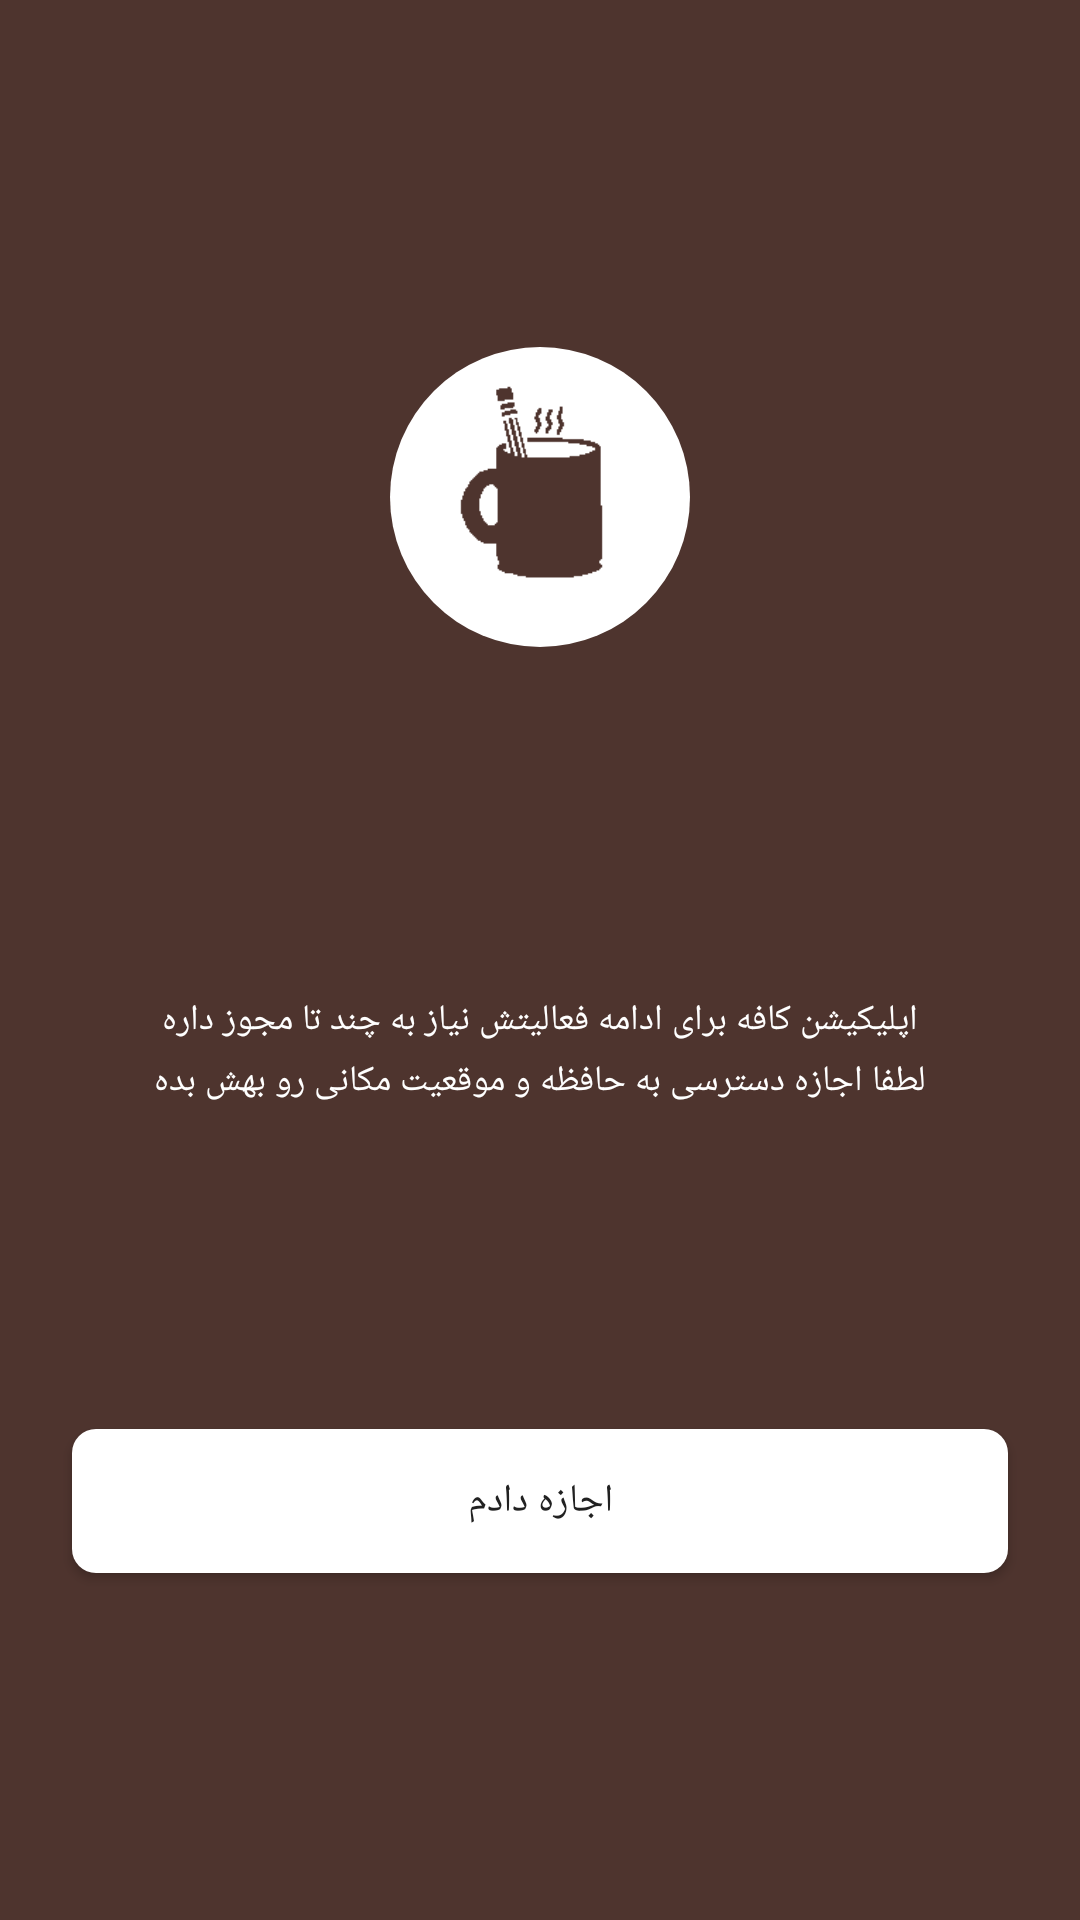

This screen was rendered from an Android layout file. Write that file and the resources it references.
<!-- AndroidManifest.xml: fallback theme Theme.MaterialComponents.DayNight.NoActionBar -->
<!-- res/layout/fragment_permissions.xml -->
<?xml version="1.0" encoding="utf-8"?>
<layout xmlns:android="http://schemas.android.com/apk/res/android"
    xmlns:app="http://schemas.android.com/apk/res-auto"
    xmlns:tools="http://schemas.android.com/tools">
    <data class="PermissionsBinding">
        <variable
            name="PermissionVm"
            type="ir.pitok.cafe.viewModels.PermissionsViewModel" />
    </data>

    <androidx.constraintlayout.widget.ConstraintLayout
        android:layout_width="match_parent"
        android:layout_height="match_parent"
        android:background="@color/colorPrimary">

        <ImageView
            android:id="@+id/PRLogo"
            android:layout_width="100dp"
            android:layout_height="100dp"
            android:layout_marginStart="8dp"
            android:layout_marginLeft="8dp"
            android:layout_marginTop="8dp"
            android:layout_marginEnd="8dp"
            android:layout_marginRight="8dp"
            android:layout_marginBottom="8dp"
            android:background="@drawable/circle_white"
            android:padding="10dp"
            android:tint="@color/colorPrimary"
            app:layout_constraintBottom_toTopOf="@+id/PRAllowText"
            app:layout_constraintEnd_toEndOf="parent"
            app:layout_constraintHorizontal_bias="0.5"
            app:layout_constraintStart_toStartOf="parent"
            app:layout_constraintTop_toTopOf="parent"
            app:srcCompat="@drawable/logo"
            tools:ignore="ContentDescription" />

        <TextView
            android:id="@+id/PRAllowText"
            android:layout_width="match_parent"
            android:layout_height="wrap_content"
            android:layout_marginLeft="24dp"
            android:layout_marginRight="24dp"
            android:fontFamily="@font/is"
            android:gravity="center"
            android:lineSpacingExtra="4dp"
            android:text="@string/permission_text"
            android:textColor="@color/colorTextIcon"
            android:textSize="12dp"
            app:layout_constraintBottom_toTopOf="@+id/PRAllowBt"
            app:layout_constraintEnd_toEndOf="parent"
            app:layout_constraintStart_toStartOf="parent"
            app:layout_constraintTop_toBottomOf="@+id/PRLogo"
            tools:ignore="SpUsage" />

        <Button
            android:id="@+id/PRAllowBt"
            android:layout_width="match_parent"
            android:layout_height="wrap_content"
            android:layout_marginLeft="24dp"
            android:layout_marginRight="24dp"
            android:layout_marginBottom="8dp"
            android:background="@drawable/rc_round_white"
            android:fontFamily="@font/is_bold"
            android:text="@string/i_allowed"
            android:textColor="@color/colorPrimaryText"
            android:textSize="13dp"
            app:layout_constraintBottom_toBottomOf="parent"
            app:layout_constraintEnd_toEndOf="parent"
            app:layout_constraintHorizontal_bias="0.5"
            app:layout_constraintStart_toStartOf="parent"
            app:layout_constraintTop_toBottomOf="@+id/PRAllowText"
            tools:ignore="SpUsage" />

    </androidx.constraintlayout.widget.ConstraintLayout>
</layout>
<!-- resources referenced by this layout -->
<resources>
  <color name="colorPrimary">#4e342e</color>
  <color name="colorPrimaryText">#212121</color>
  <color name="colorTextIcon">#FFFFFF</color>
  <!-- drawable circle_white (drawable) -->
  <?xml version="1.0" encoding="utf-8"?>
  <shape
      android:shape="oval"
      xmlns:android="http://schemas.android.com/apk/res/android">
      <size android:width="2dp" android:height="2dp"/>
      <solid android:color="#ffffff"/>
  
  </shape>
  <!-- drawable logo: png bitmap (drawable, 5485 bytes) -->
  <!-- drawable rc_round_white (drawable) -->
  <?xml version="1.0" encoding="utf-8"?>
  <shape
      android:shape="rectangle"
      xmlns:android="http://schemas.android.com/apk/res/android">
      <size android:width="2dp" android:height="2dp"/>
      <solid android:color="#ffffff"/>
      <corners android:radius="8dp"/>
  
  </shape>
  <string name="i_allowed">اجازه دادم</string>
  <string name="permission_text">اپلیکیشن کافه برای ادامه فعالیتش نیاز به چند تا مجوز داره\nلطفا اجازه دسترسی به حافظه و موقعیت مکانی رو بهش بده</string>
</resources>
